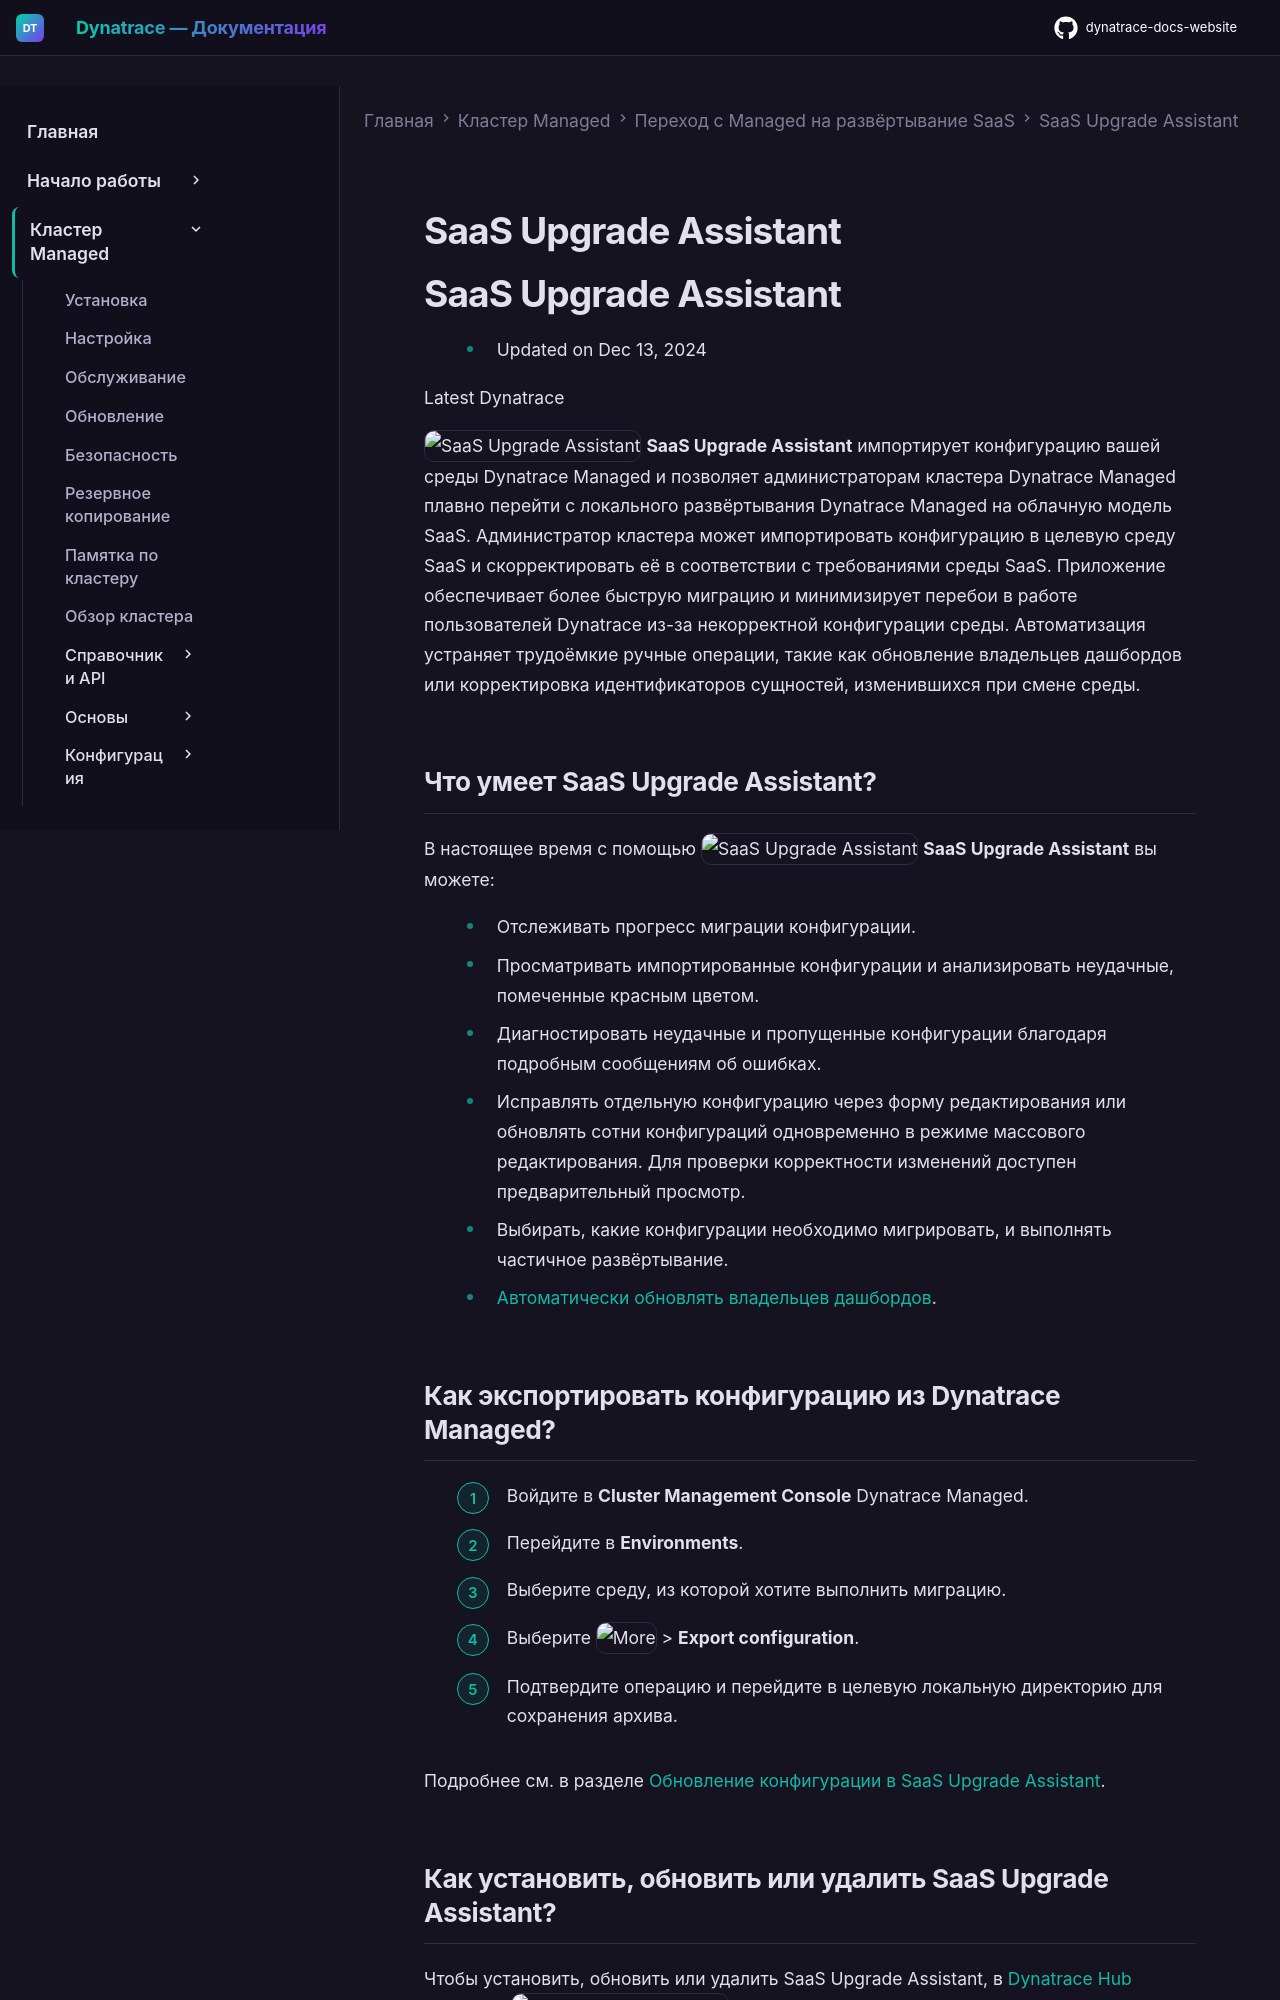

repository: Yerkebulan-Ardabayev/dynatrace-docs-website · page: managed-ru/upgrade/saas-upgrade-assistant/index.html · generator: mkdocs

---
title: SaaS Upgrade Assistant
source: https://docs.dynatrace.com/managed/upgrade/saas-upgrade-assistant
scraped: 2026-05-12T12:16:04.575549
---

# SaaS Upgrade Assistant

# SaaS Upgrade Assistant

* Updated on Dec 13, 2024

Latest Dynatrace

![SaaS Upgrade Assistant](https://dt-cdn.net/images/saas-upgrade-assistant-61dc5b83c0.svg "SaaS Upgrade Assistant") **SaaS Upgrade Assistant** импортирует конфигурацию вашей среды Dynatrace Managed и позволяет администраторам кластера Dynatrace Managed плавно перейти с локального развёртывания Dynatrace Managed на облачную модель SaaS. Администратор кластера может импортировать конфигурацию в целевую среду SaaS и скорректировать её в соответствии с требованиями среды SaaS. Приложение обеспечивает более быструю миграцию и минимизирует перебои в работе пользователей Dynatrace из-за некорректной конфигурации среды. Автоматизация устраняет трудоёмкие ручные операции, такие как обновление владельцев дашбордов или корректировка идентификаторов сущностей, изменившихся при смене среды.

## Что умеет SaaS Upgrade Assistant?

В настоящее время с помощью ![SaaS Upgrade Assistant](https://dt-cdn.net/images/saas-upgrade-assistant-61dc5b83c0.svg "SaaS Upgrade Assistant") **SaaS Upgrade Assistant** вы можете:

* Отслеживать прогресс миграции конфигурации.
* Просматривать импортированные конфигурации и анализировать неудачные, помеченные красным цветом.
* Диагностировать неудачные и пропущенные конфигурации благодаря подробным сообщениям об ошибках.
* Исправлять отдельную конфигурацию через форму редактирования или обновлять сотни конфигураций одновременно в режиме массового редактирования. Для проверки корректности изменений доступен предварительный просмотр.
* Выбирать, какие конфигурации необходимо мигрировать, и выполнять частичное развёртывание.
* [Автоматически обновлять владельцев дашбордов](/managed/upgrade/saas-upgrade-assistant/sua-update-dashboard-owners "Update dashboard owners automatically with SaaS Upgrade Assistant.").

## Как экспортировать конфигурацию из Dynatrace Managed?

1. Войдите в **Cluster Management Console** Dynatrace Managed.
2. Перейдите в **Environments**.
3. Выберите среду, из которой хотите выполнить миграцию.
4. Выберите ![More](https://dt-cdn.net/images/more-icon-01c8b008ca.svg "More") > **Export configuration**.
5. Подтвердите операцию и перейдите в целевую локальную директорию для сохранения архива.

Подробнее см. в разделе [Обновление конфигурации в SaaS Upgrade Assistant](/managed/upgrade/saas-upgrade-assistant/sua-update-config "Learn how to update configuration in SaaS Upgrade Assistant.").
